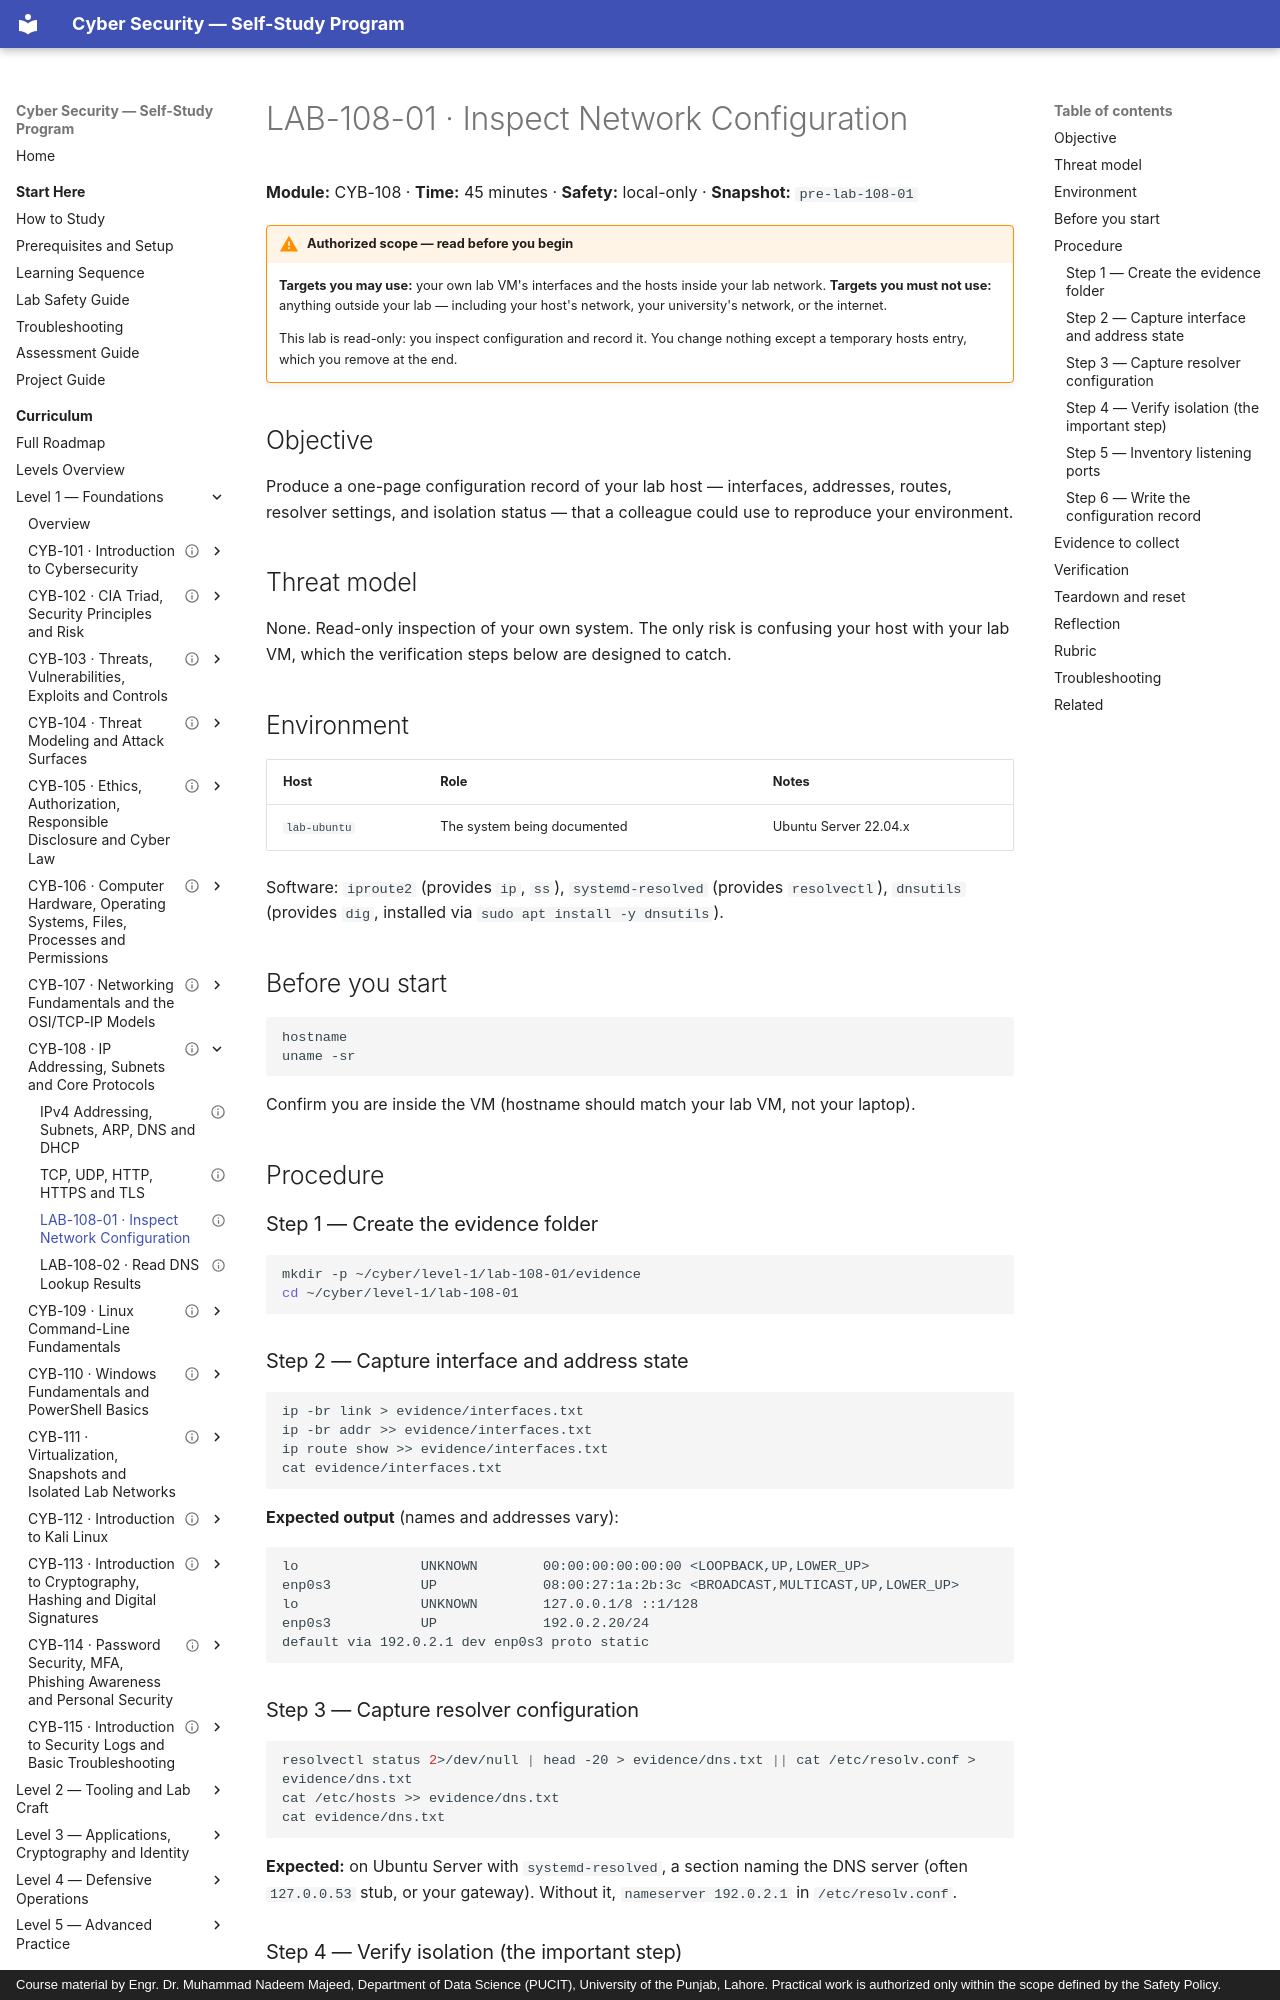

repository: nadeem-majeedch/CyberSecurity · page: levels/level-1-foundations/08-addressing-and-protocols/lab-01-network-configuration/index.html · generator: mkdocs · copyright: Course material by Engr. Dr. Muhammad Nadeem Majeed, Department of Data Science (PUCIT), University of the Punjab, Lahore. Practical work is authorized only within the scope defined by the Safety Policy.

---
title: "LAB-108-01 · Inspect Network Configuration"
description: "Document interfaces, addresses, routes, DNS configuration and isolation state on your own lab host."
module_code: CYB-108
level: 1
kind: lab
prerequisites: [CYB-108]
estimated_minutes: 45
difficulty: beginner
safety: local-only
lab_ids: [LAB-108-01]
version: 1.0.0
last_reviewed: 2026-10-28
reviewers: []
status: published
tags: [networking, iproute2, documentation]
---

# LAB-108-01 · Inspect Network Configuration

**Module:** CYB-108 · **Time:** 45 minutes · **Safety:** local-only · **Snapshot:** `pre-lab-108-01`

!!! warning "Authorized scope — read before you begin"
    **Targets you may use:** your own lab VM's interfaces and the hosts inside your lab network.
    **Targets you must not use:** anything outside your lab — including your host's network, your
    university's network, or the internet.

    This lab is read-only: you inspect configuration and record it. You change nothing except a temporary
    hosts entry, which you remove at the end.

## Objective

Produce a one-page configuration record of your lab host — interfaces, addresses, routes, resolver
settings, and isolation status — that a colleague could use to reproduce your environment.

## Threat model

None. Read-only inspection of your own system. The only risk is confusing your host with your lab VM, which
the verification steps below are designed to catch.

## Environment

| Host | Role | Notes |
| --- | --- | --- |
| `lab-ubuntu` | The system being documented | Ubuntu Server 22.04.x |

Software: `iproute2` (provides `ip`, `ss`), `systemd-resolved` (provides `resolvectl`),
`dnsutils` (provides `dig`, installed via `sudo apt install -y dnsutils`).

## Before you start

```bash
hostname
uname -sr
```

Confirm you are inside the VM (hostname should match your lab VM, not your laptop).

## Procedure

### Step 1 — Create the evidence folder

```bash
mkdir -p ~/cyber/level-1/lab-108-01/evidence
cd ~/cyber/level-1/lab-108-01
```

### Step 2 — Capture interface and address state

```bash
ip -br link > evidence/interfaces.txt
ip -br addr >> evidence/interfaces.txt
ip route show >> evidence/interfaces.txt
cat evidence/interfaces.txt
```

**Expected output** (names and addresses vary):

```text
lo               UNKNOWN        00:00:00:00:00:00 <LOOPBACK,UP,LOWER_UP>
enp0s3           UP             08:00:27:1a:2b:3c <BROADCAST,MULTICAST,UP,LOWER_UP>
lo               UNKNOWN        127.0.0.1/8 ::1/128
enp0s3           UP             192.0.2.20/24
default via 192.0.2.1 dev enp0s3 proto static
```
